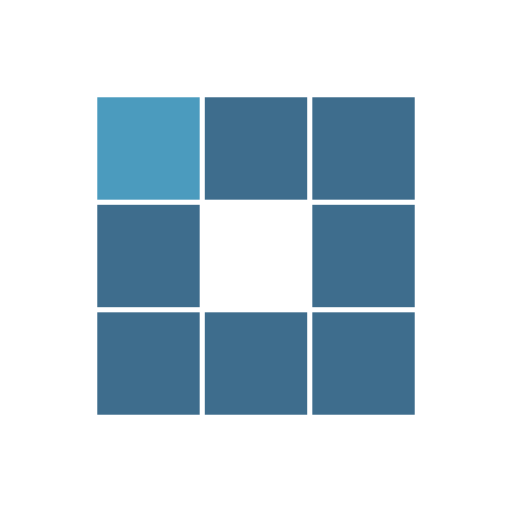
t = 0.00 s
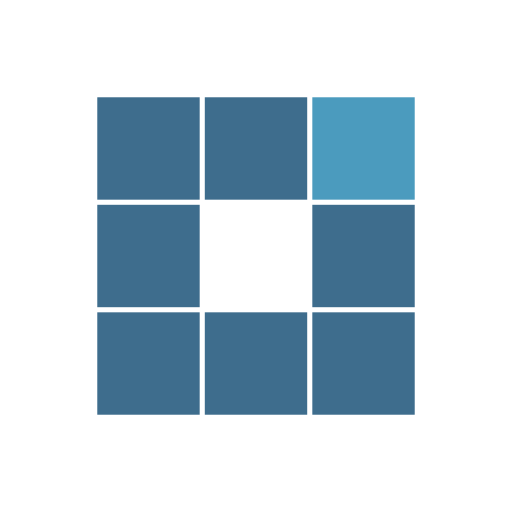
t = 0.31 s
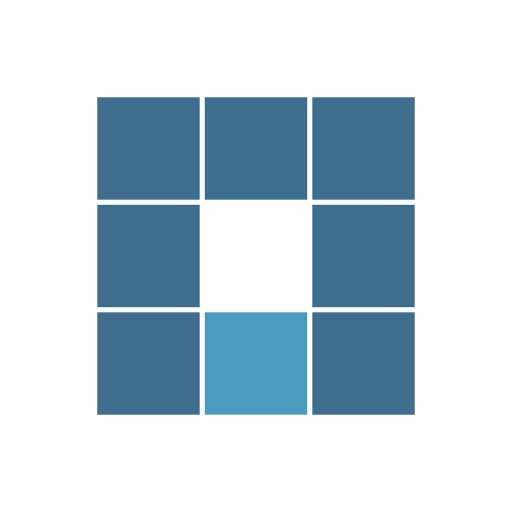
t = 0.63 s
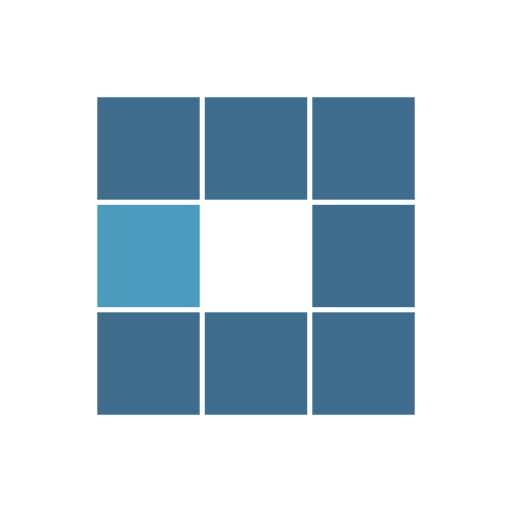
t = 0.94 s
t = 1.25 s: frame unchanged from t = 0.31 s, image omitted
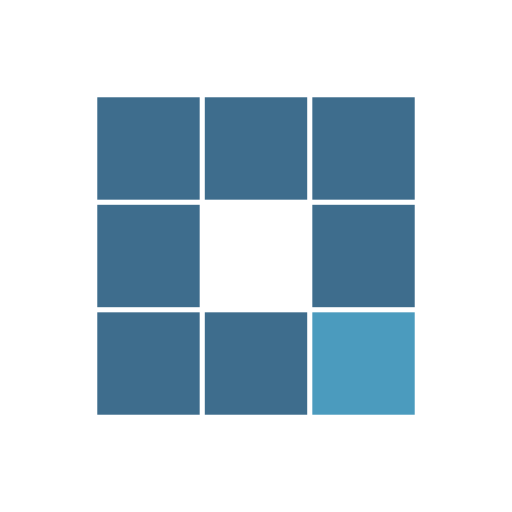
t = 1.53 s

The animated SVG that drew these frames (rendered in a browser with its animation timeline set to each time). Animation: 8 SMIL elements (animate=8); one cycle of 1.88 s, repeats indefinitely.

<?xml version="1.0" encoding="utf-8"?>
<svg xmlns="http://www.w3.org/2000/svg" xmlns:xlink="http://www.w3.org/1999/xlink" style="margin: auto; background: none; display: block; shape-rendering: auto;" width="200px" height="200px" viewBox="0 0 100 100" preserveAspectRatio="xMidYMid">
<rect x="19" y="19" width="20" height="20" fill="#3e6d8d">
  <animate attributeName="fill" values="#4b9bbe;#3e6d8d;#3e6d8d" keyTimes="0;0.125;1" dur="1s" repeatCount="indefinite" begin="0s" calcMode="discrete"></animate>
</rect><rect x="40" y="19" width="20" height="20" fill="#3e6d8d">
  <animate attributeName="fill" values="#4b9bbe;#3e6d8d;#3e6d8d" keyTimes="0;0.125;1" dur="1s" repeatCount="indefinite" begin="0.125s" calcMode="discrete"></animate>
</rect><rect x="61" y="19" width="20" height="20" fill="#3e6d8d">
  <animate attributeName="fill" values="#4b9bbe;#3e6d8d;#3e6d8d" keyTimes="0;0.125;1" dur="1s" repeatCount="indefinite" begin="0.25s" calcMode="discrete"></animate>
</rect><rect x="19" y="40" width="20" height="20" fill="#3e6d8d">
  <animate attributeName="fill" values="#4b9bbe;#3e6d8d;#3e6d8d" keyTimes="0;0.125;1" dur="1s" repeatCount="indefinite" begin="0.875s" calcMode="discrete"></animate>
</rect><rect x="61" y="40" width="20" height="20" fill="#3e6d8d">
  <animate attributeName="fill" values="#4b9bbe;#3e6d8d;#3e6d8d" keyTimes="0;0.125;1" dur="1s" repeatCount="indefinite" begin="0.375s" calcMode="discrete"></animate>
</rect><rect x="19" y="61" width="20" height="20" fill="#3e6d8d">
  <animate attributeName="fill" values="#4b9bbe;#3e6d8d;#3e6d8d" keyTimes="0;0.125;1" dur="1s" repeatCount="indefinite" begin="0.75s" calcMode="discrete"></animate>
</rect><rect x="40" y="61" width="20" height="20" fill="#3e6d8d">
  <animate attributeName="fill" values="#4b9bbe;#3e6d8d;#3e6d8d" keyTimes="0;0.125;1" dur="1s" repeatCount="indefinite" begin="0.625s" calcMode="discrete"></animate>
</rect><rect x="61" y="61" width="20" height="20" fill="#3e6d8d">
  <animate attributeName="fill" values="#4b9bbe;#3e6d8d;#3e6d8d" keyTimes="0;0.125;1" dur="1s" repeatCount="indefinite" begin="0.5s" calcMode="discrete"></animate>
</rect>
<!-- [ldio] generated by https://loading.io/ --></svg>